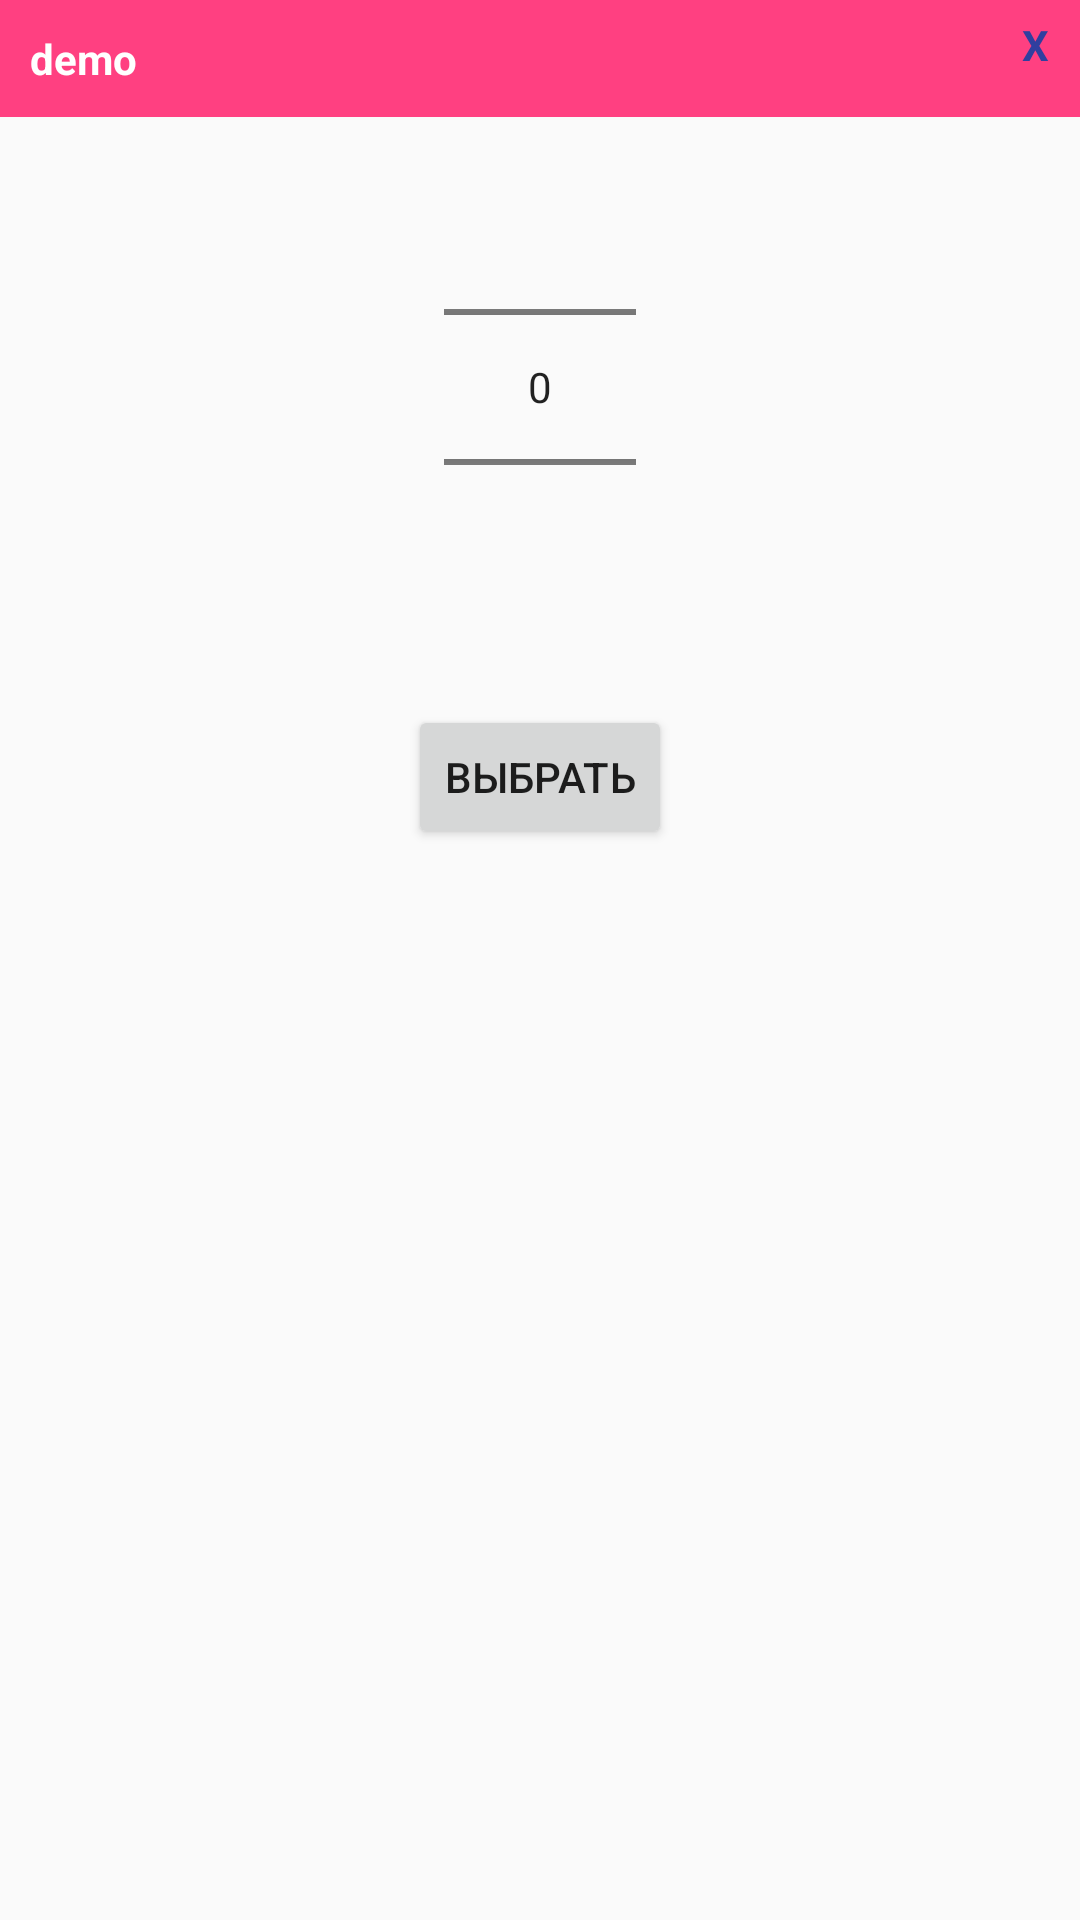

Reconstruct the res/layout file that produces this screen, plus the resources it refers to.
<!-- AndroidManifest.xml: application theme AppTheme -->
<!-- res/layout/yeardialog.xml -->
<?xml version="1.0" encoding="utf-8"?>
<LinearLayout xmlns:android="http://schemas.android.com/apk/res/android"

    xmlns:app="http://schemas.android.com/apk/res-auto"
    xmlns:tools="http://schemas.android.com/tools"
    android:layout_width="match_parent"

    android:layout_height="match_parent"

    android:orientation="vertical">

    <LinearLayout
        android:layout_width="match_parent"
        android:layout_height="wrap_content"
        android:background="@color/colorAccent"
        android:orientation="horizontal">


       <android.support.constraint.ConstraintLayout
           android:layout_width="match_parent"
           android:layout_height="match_parent">

           <TextView
               android:id="@+id/year_text"
               android:layout_width="wrap_content"
               android:layout_height="wrap_content"
               android:layout_margin="10dp"
               android:layout_marginBottom="8dp"
               android:layout_marginLeft="8dp"
               android:layout_marginStart="8dp"
               android:layout_marginTop="4dp"
               android:text="demo"
               android:textColor="@android:color/white"
               android:textStyle="bold"
               app:layout_constraintBottom_toBottomOf="parent"
               app:layout_constraintStart_toStartOf="parent"
               app:layout_constraintTop_toTopOf="parent" />

           <TextView
               android:id="@+id/select_year_txtclose"
               android:layout_width="30dp"
               android:layout_height="30dp"
               android:layout_gravity="end"
               android:background="@drawable/circlebackground"
               android:gravity="center"
               android:text="X"
               android:textColor="@color/colorPrimaryDark"
               android:textStyle="bold"
               app:layout_constraintEnd_toEndOf="parent"
               app:layout_constraintTop_toTopOf="parent" />
       </android.support.constraint.ConstraintLayout>



    </LinearLayout>

    <NumberPicker

        android:id="@+id/numberPicker1"

        android:layout_width="wrap_content"

        android:layout_height="wrap_content"

        android:layout_gravity="center_horizontal"

        />


    <Button

        android:id="@+id/button1"

        android:layout_width="wrap_content"

        android:layout_height="wrap_content"

        android:layout_gravity="center_horizontal"
        android:layout_marginBottom="16dp"
        android:layout_marginTop="16dp"
        android:gravity="center"
        android:text="Выбрать" />



</LinearLayout>
<!-- resources referenced by this layout -->
<resources>
  <color name="colorAccent">#FF4081</color>
  <color name="colorPrimaryDark">#303f9f</color>
  <style name="AppTheme" parent="Base.Theme.AppCompat.Light.DarkActionBar">
          
          <item name="colorPrimary">@color/colorPrimary</item>
          <item name="colorPrimaryDark">@color/colorPrimaryDark</item>
          <item name="colorAccent">@color/colorAccent</item>
      </style>
  <color name="colorPrimary">#3F51B5</color>
</resources>
